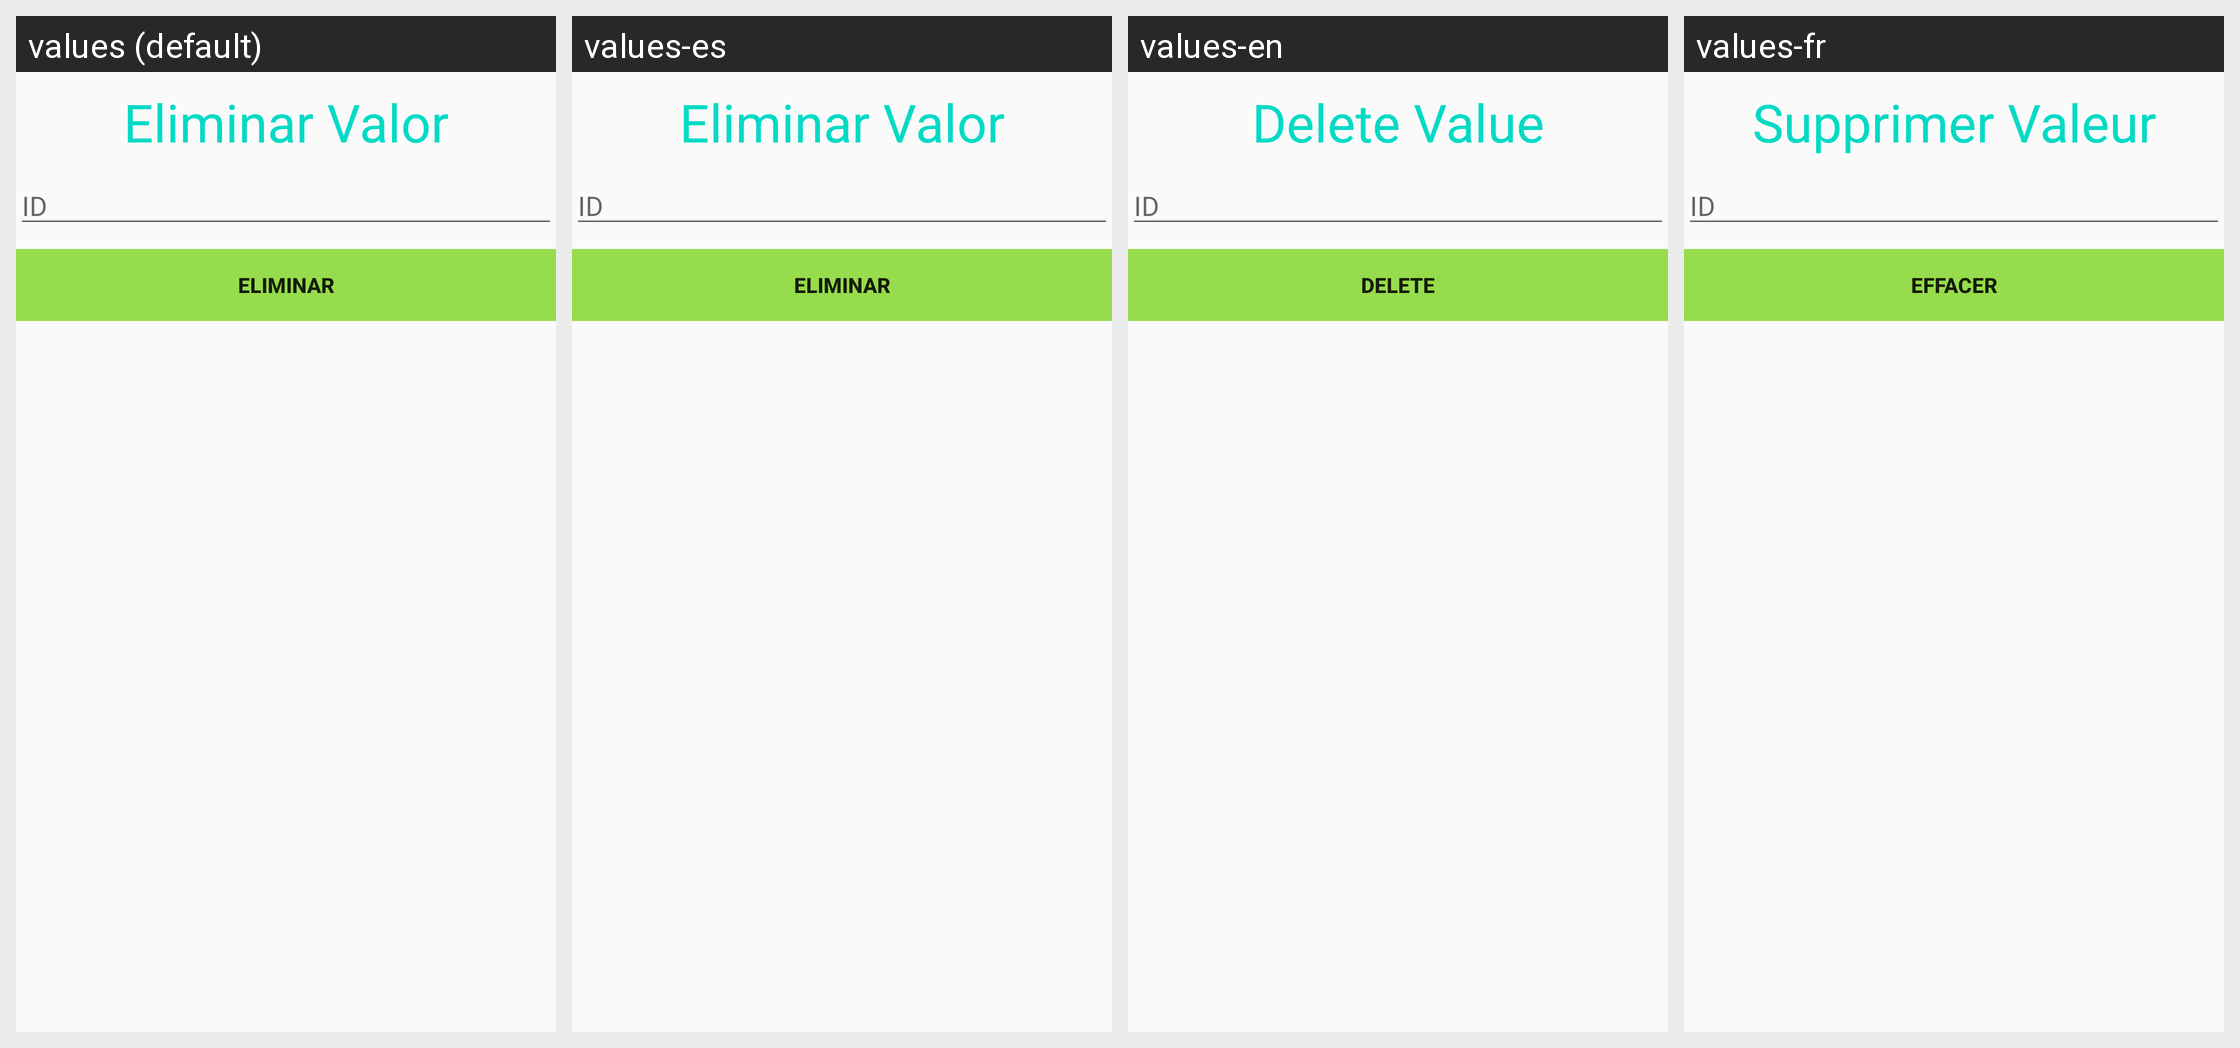

The Android screen above is rendered under several locales of the same app. Produce the string resources it draws, with the default and per-locale values.
Android screen res/layout/activity_ciclo_eliminar.xml rendered under 4 locales, left to right: values (default), values-es, values-en, values-fr. Device: Nexus 5 (rendered at 1080×1920; each locale shown at half size, 540×960, under a caption strip naming it); theme AppTheme.
Strings drawn on this screen, with the default value and each locale's value (text and hints the layout hard-codes, and strings that could not be matched under every locale, appear in the picture but are not listed):

EliminarCicloHeader
  values: Eliminar Valor
  values-es: Eliminar Valor
  values-en: Delete Value
  values-fr: Supprimer Valeur

InsertarCicloHint1
  values: ID
  values-es: ID  [not translated; the default value is used]
  values-en: ID  [not translated; the default value is used]
  values-fr: ID  [not translated; the default value is used]

EliminarCicloButton1
  values: Eliminar
  values-es: Eliminar
  values-en: Delete
  values-fr: Effacer
